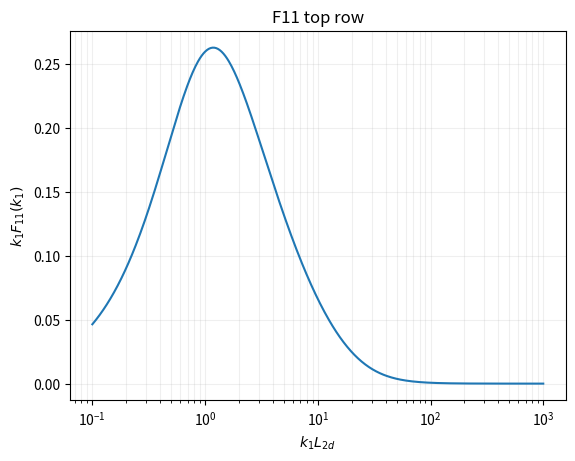

Reproduce this figure in Python.
import matplotlib.pyplot as plt
import numpy as np
from scipy import integrate


class analytical_Fij:

    def __init__(self, config: dict):

        self.L_2d = config["L_2d"]
        self.psi = config["psi"]
        self.sigma2 = config["sigma2"]
        self.z_i = config["z_i"]

        self.c = (8 * self.sigma2) / (9 * (self.L_2d**(2/3)))
        print("c: ", self.c)

    def _phi_leading(self, k1: float, k2: float) -> float:
        """
        Common leading factor E(kappa) / pi * k
        """

        kappa = np.sqrt(
            2 * ((k1 * np.cos(self.psi))**2 + (k2 * np.sin(self.psi))**2)
        )
        k_mag = np.sqrt(k1**2 + k2**2)

        # Ekappa calculation
        denom_term_1 = (self.L_2d**-2 + kappa**2)**(7/3)
        denom_term_2 = (1 + (kappa * self.z_i)**2)

        Ekappa = self.c * (kappa**3) / (denom_term_1 * denom_term_2)

        return Ekappa / (np.pi * k_mag)

    def phi11(self, k1: float, k2: float, eps: float = 1e-20) -> float:
        """
        Returns Phi_11(k1, k2)
        """
        _common = self._phi_leading(k1, k2)

        k_mag_sq = k1**2 + k2**2
        # Use original formulation matching the generation code's implication
        _P_11 = 1.0 - (k1**2 / max(k_mag_sq, eps))

        return _common * _P_11

    def phi22(self, k1: float, k2: float, eps: float = 1e-20) -> float:
        """
        Returns Phi_22(k1, k2)
        """
        _common = self._phi_leading(k1, k2)

        k_mag_sq = k1**2 + k2**2
        # Use original formulation matching the generation code's implication
        _P_22 = 1.0 - (k2**2 / max(k_mag_sq, eps))

        return _common * _P_22


    def generate(self, k1_arr):
        """
        Generate F11 over given k1_arr
        """

        F11_res_arr = np.zeros_like(k1_arr)
        F11_err_arr = np.zeros_like(k1_arr)

        F22_res_arr = np.zeros_like(k1_arr)
        F22_err_arr = np.zeros_like(k1_arr)

        limit_factor = 1000.0 # Adjust this factor as needed
        k2_limit = limit_factor / self.L_2d

        for i, k1 in enumerate(k1_arr):
            F11_res_arr[i], F11_err_arr[i] = integrate.quad(
                lambda _k2: self.phi11(
                    k1, _k2
                ),
                -k2_limit, k2_limit # Use finite limits
                # Optional: Increase points or change tolerance if warning persists
                # limit=100, epsabs=1.49e-09, epsrel=1.49e-09
            )

            F22_res_arr[i], F22_err_arr[i] = integrate.quad(
                lambda _k2: self.phi22(
                    k1, _k2
                ),
                -k2_limit, k2_limit # Use finite limits
                # Optional: Increase points or change tolerance if warning persists
                # limit=100, epsabs=1.49e-09, epsrel=1.49e-09
            )

        return F11_res_arr, F11_err_arr, F22_res_arr, F22_err_arr



if __name__ == "__main__":

    do_plot = True

    phys_config = {
        "L_2d": 15_000.0, # [m]
        "psi": np.deg2rad(45.0),
        "sigma2": 2.0,
        "z_i": 500.0, # [m]
    }

    analytical_gen = analytical_Fij(phys_config)

    k1_arr_a = np.logspace(-1, 3, 500) / phys_config["L_2d"]
    k1_arr_b = np.logspace(0.5, 4.5, 500) / phys_config["L_2d"]

    F11_a, F11_err_a, F22_a, F22_err_a = analytical_gen.generate(k1_arr_a)
    F11_b, F11_err_b, F22_b, F22_err_b = analytical_gen.generate(k1_arr_b)

    # Print "grid" values

    print("\n\n---------------------------------------------------")
    print("EXPECTED F11 A @ k1L = 10^-1: approx 0.07")
    print("ACTUAL: ", (k1_arr_a[0] * F11_a[0]), " \n")

    print("EXPECTED MAX k1 * F11 A: approx 0.325")
    print("ACTUAL: ", np.max(k1_arr_a * F11_a))



    if do_plot:
        plt.semilogx(k1_arr_a * phys_config["L_2d"], k1_arr_a * F11_a)
        plt.grid(which="both", alpha=0.2)
        plt.title("F11 top row")
        plt.xlabel(r"$k_1 L_{2d}$")
        plt.ylabel(r"$k_1 F_{11}(k_1)$")
        plt.show()
